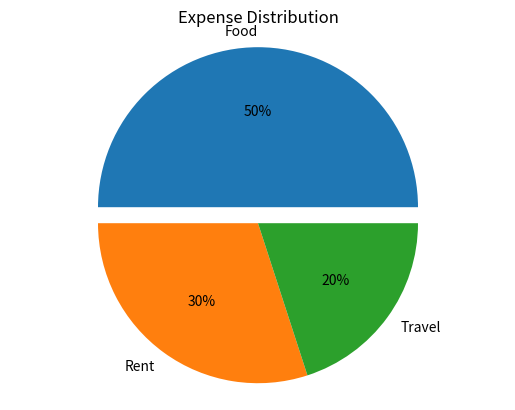

Python code for this plot:
'''
3. Expense Distribution Pie Chart
Scenario:
Monthly expenses:
expenses = np.array([500, 300, 200])
labels = ["Food", "Rent", "Travel"]
Task:
● Create a pie chart
● Show percentage distribution
'''

#importing modules
import numpy as np
import matplotlib.pyplot as plt

#data
expenses = np.array([500, 300, 200])
label = ["Food", "Rent", "Travel"]
my_explode = [0.1,0,0]

#creating a pie chart
plt.pie(expenses, labels = label,explode = my_explode, autopct = '%1.0f%%')
plt.title("Expense Distribution")
plt.axis('equal')
plt.show()
